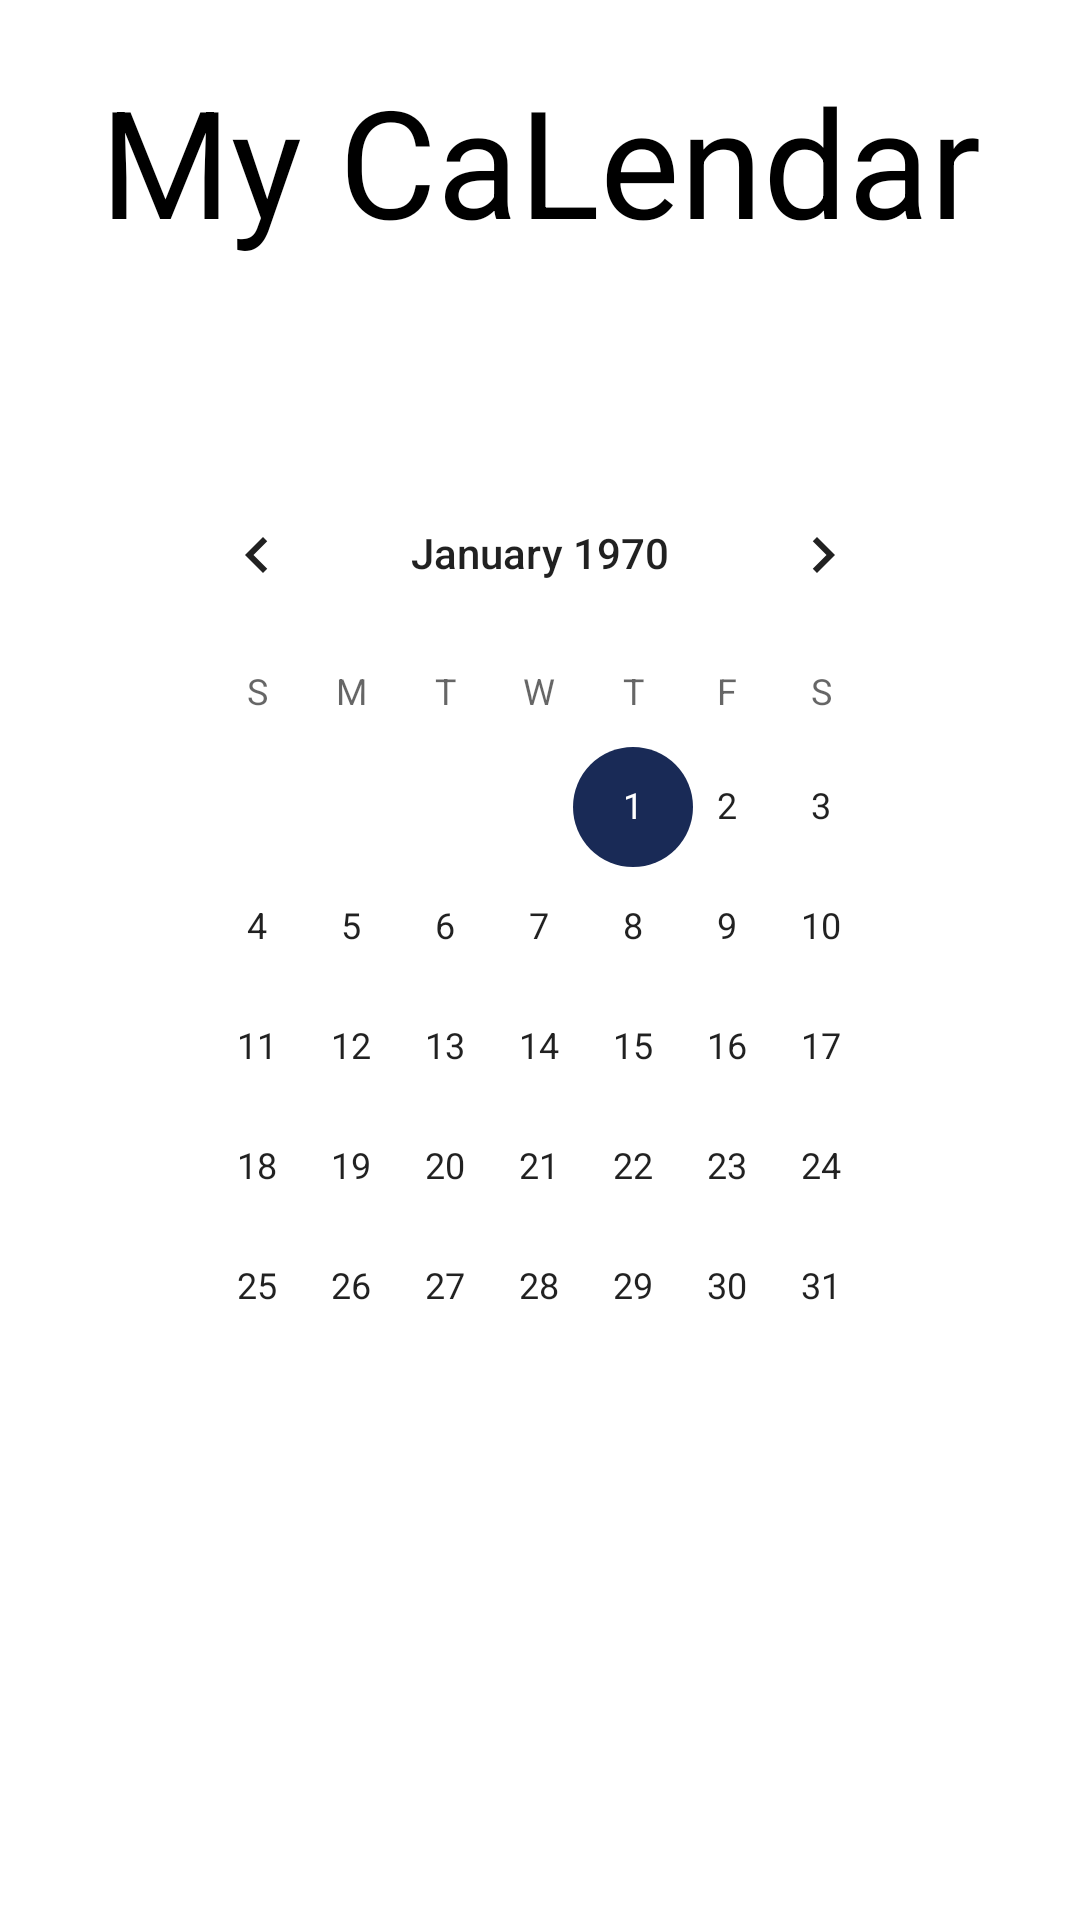

Write the Android layout XML for this screen, with the resource values it uses.
<!-- AndroidManifest.xml: application theme Theme.TaskHub -->
<!-- res/layout/fragment_calendar.xml -->
<?xml version="1.0" encoding="utf-8"?>
<androidx.constraintlayout.widget.ConstraintLayout xmlns:android="http://schemas.android.com/apk/res/android"
    xmlns:app="http://schemas.android.com/apk/res-auto"
    xmlns:tools="http://schemas.android.com/tools"
    android:layout_width="match_parent"
    android:layout_height="match_parent"
    tools:context=".Fragments.CalendarFragment">

    <TextView
        android:layout_width="match_parent"
        android:layout_height="wrap_content"
        android:text="My CaLendar"
        android:textAlignment="center"
        android:textColor="@color/black"
        android:layout_marginTop="20dp"
        android:textSize="50sp"
        app:layout_constraintEnd_toEndOf="parent"
        app:layout_constraintHorizontal_bias="0.5"
        app:layout_constraintStart_toStartOf="parent"
        app:layout_constraintTop_toTopOf="parent" />

    <androidx.cardview.widget.CardView
        android:layout_width="match_parent"
        android:layout_height="wrap_content"
        android:layout_margin="50dp"
        app:cardCornerRadius="40dp"
        app:layout_constraintBottom_toBottomOf="parent"
        app:layout_constraintEnd_toEndOf="parent"
        app:layout_constraintHorizontal_bias="0.5"
        app:layout_constraintStart_toStartOf="parent"
        app:layout_constraintTop_toTopOf="parent"
        app:layout_constraintVertical_bias="0.5">

        <CalendarView
            android:id="@+id/simpleCalendarView"
            android:layout_width="fill_parent"
            android:layout_height="fill_parent"
            android:layout_gravity="center"
            android:foregroundGravity="center" />
    </androidx.cardview.widget.CardView>


</androidx.constraintlayout.widget.ConstraintLayout>
<!-- resources referenced by this layout -->
<resources>
  <color name="black">#FF000000</color>
  <style name="Theme.TaskHub" parent="Theme.MaterialComponents.DayNight.NoActionBar">
          
          <item name="colorPrimaryVariant">@color/purple_700</item>
          <item name="colorOnPrimary">@color/white</item>
          
          <item name="colorSecondary">@color/teal_200</item>
          <item name="colorSecondaryVariant">@color/teal_700</item>
          <item name="colorOnSecondary">@color/black</item>
          
          <item name="android:statusBarColor">?attr/colorPrimaryVariant</item>
          
          <item name="colorPrimary">@color/colorPrimary</item>
          <item name="colorPrimaryDark">@color/colorPrimaryDark</item>
          <item name="colorAccent">@color/colorAccent</item>
  
      </style>
  <color name="purple_700">#FF3700B3</color>
  <color name="white">#FFFFFFFF</color>
  <color name="teal_200">#FF03DAC5</color>
  <color name="teal_700">#FF018786</color>
  <color name="colorPrimary">#192A56</color>
  <color name="colorPrimaryDark">#0A3D62</color>
  <color name="colorAccent">#192A56</color>
</resources>
